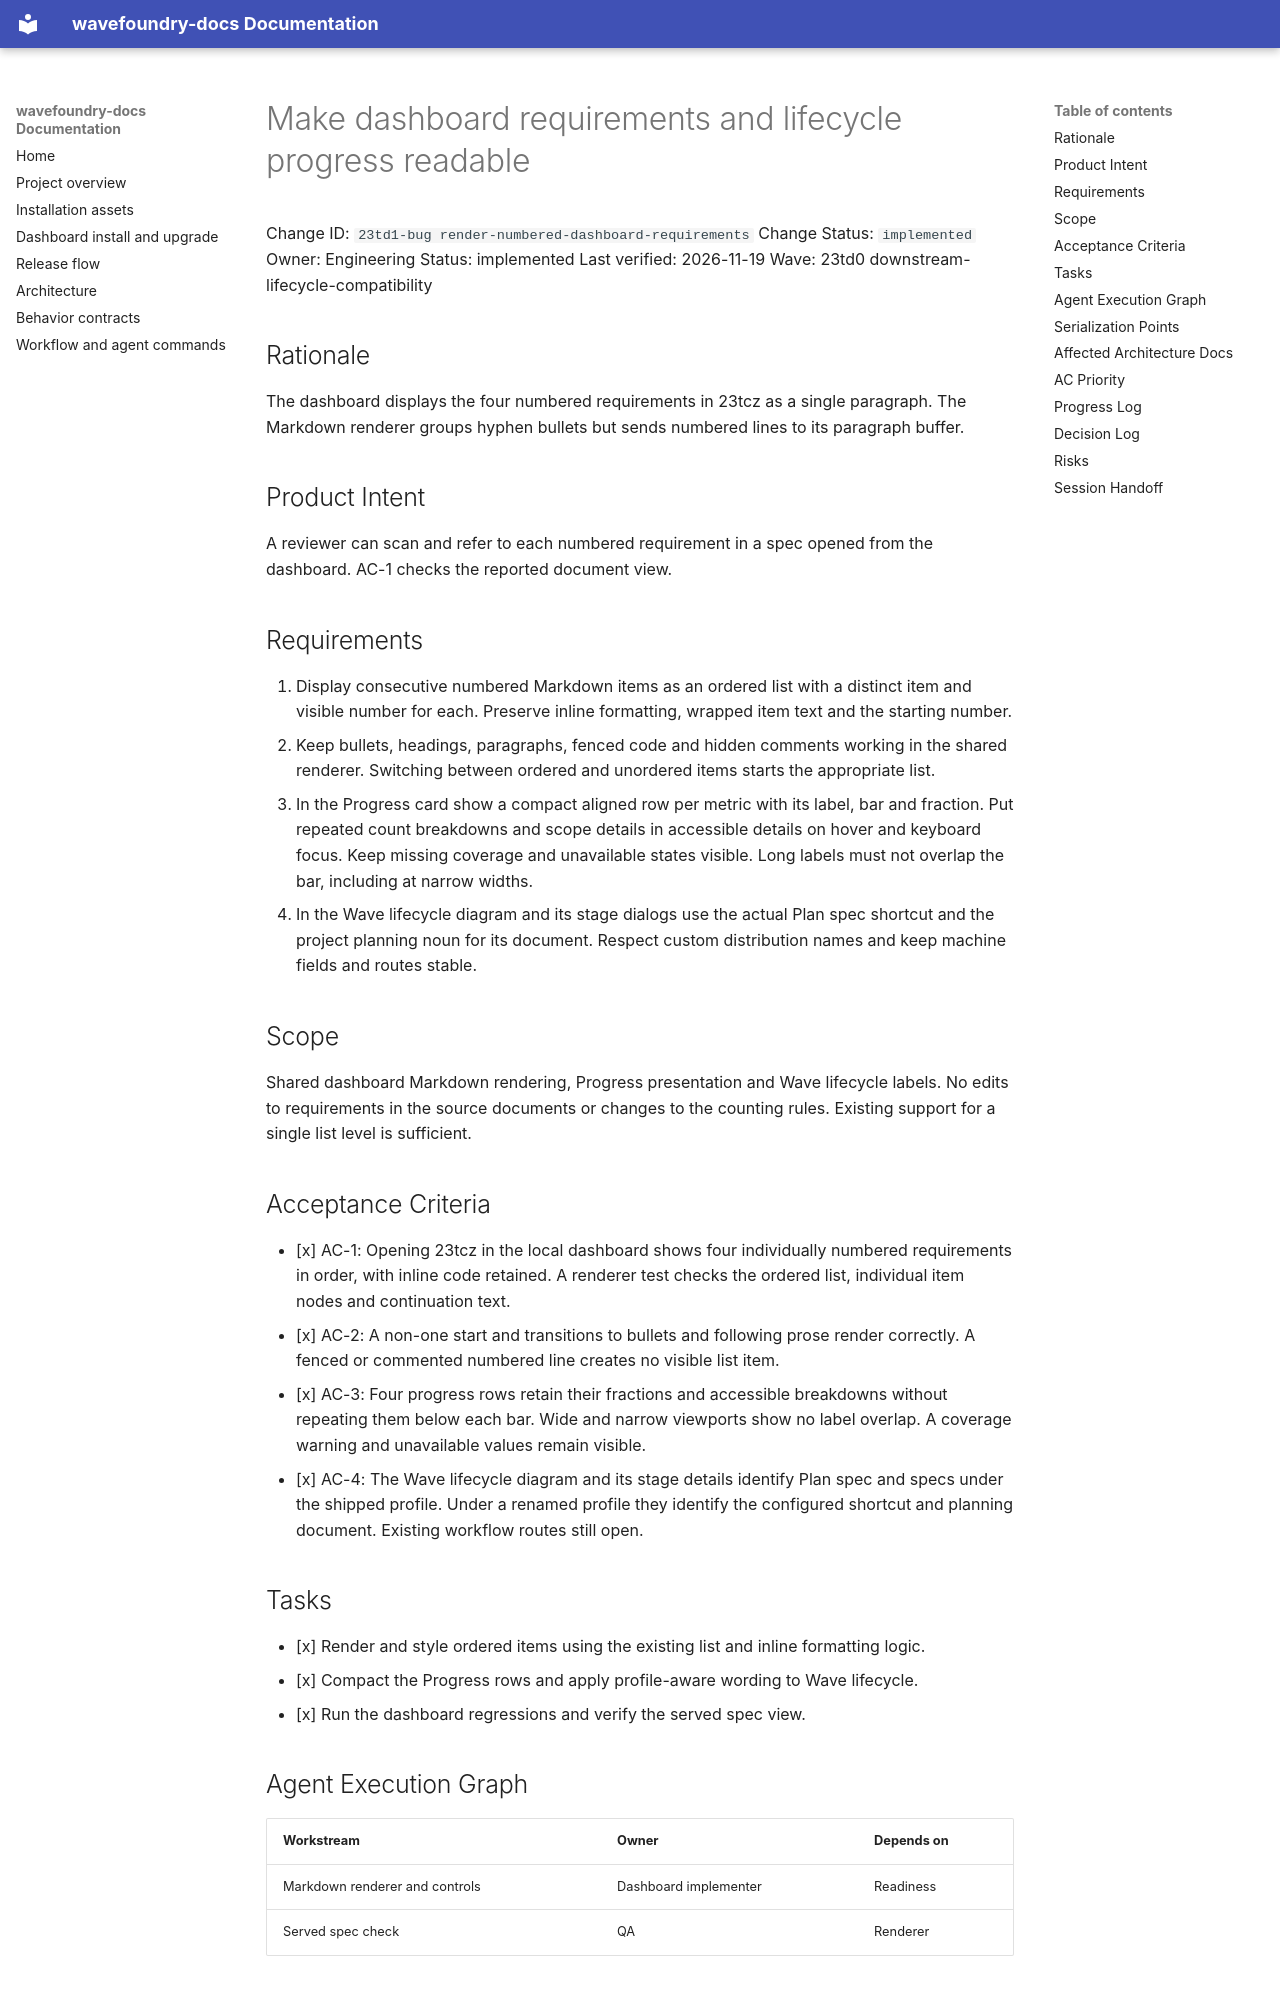

repository: coryhacking/wavefoundry · page: waves/23td0 downstream-lifecycle-compatibility/23td1-bug render-numbered-dashboard-requirements/index.html · generator: mkdocs

# Make dashboard requirements and lifecycle progress readable

Change ID: `23td1-bug render-numbered-dashboard-requirements`
Change Status: `implemented`
Owner: Engineering
Status: implemented
Last verified: 2026-11-19
Wave: 23td0 downstream-lifecycle-compatibility

## Rationale

The dashboard displays the four numbered requirements in 23tcz as a single paragraph. The Markdown renderer groups hyphen bullets but sends numbered lines to its paragraph buffer.

## Product Intent

A reviewer can scan and refer to each numbered requirement in a spec opened from the dashboard. AC-1 checks the reported document view.

## Requirements

1. Display consecutive numbered Markdown items as an ordered list with a distinct item and visible number for each. Preserve inline formatting, wrapped item text and the starting number.
2. Keep bullets, headings, paragraphs, fenced code and hidden comments working in the shared renderer. Switching between ordered and unordered items starts the appropriate list.

3. In the Progress card show a compact aligned row per metric with its label, bar and fraction. Put repeated count breakdowns and scope details in accessible details on hover and keyboard focus. Keep missing coverage and unavailable states visible. Long labels must not overlap the bar, including at narrow widths.
4. In the Wave lifecycle diagram and its stage dialogs use the actual Plan spec shortcut and the project planning noun for its document. Respect custom distribution names and keep machine fields and routes stable.

## Scope

Shared dashboard Markdown rendering, Progress presentation and Wave lifecycle labels. No edits to requirements in the source documents or changes to the counting rules. Existing support for a single list level is sufficient.

## Acceptance Criteria

- [x] AC-1: Opening 23tcz in the local dashboard shows four individually numbered requirements in order, with inline code retained. A renderer test checks the ordered list, individual item nodes and continuation text.
- [x] AC-2: A non-one start and transitions to bullets and following prose render correctly. A fenced or commented numbered line creates no visible list item.

- [x] AC-3: Four progress rows retain their fractions and accessible breakdowns without repeating them below each bar. Wide and narrow viewports show no label overlap. A coverage warning and unavailable values remain visible.
- [x] AC-4: The Wave lifecycle diagram and its stage details identify Plan spec and specs under the shipped profile. Under a renamed profile they identify the configured shortcut and planning document. Existing workflow routes still open.
